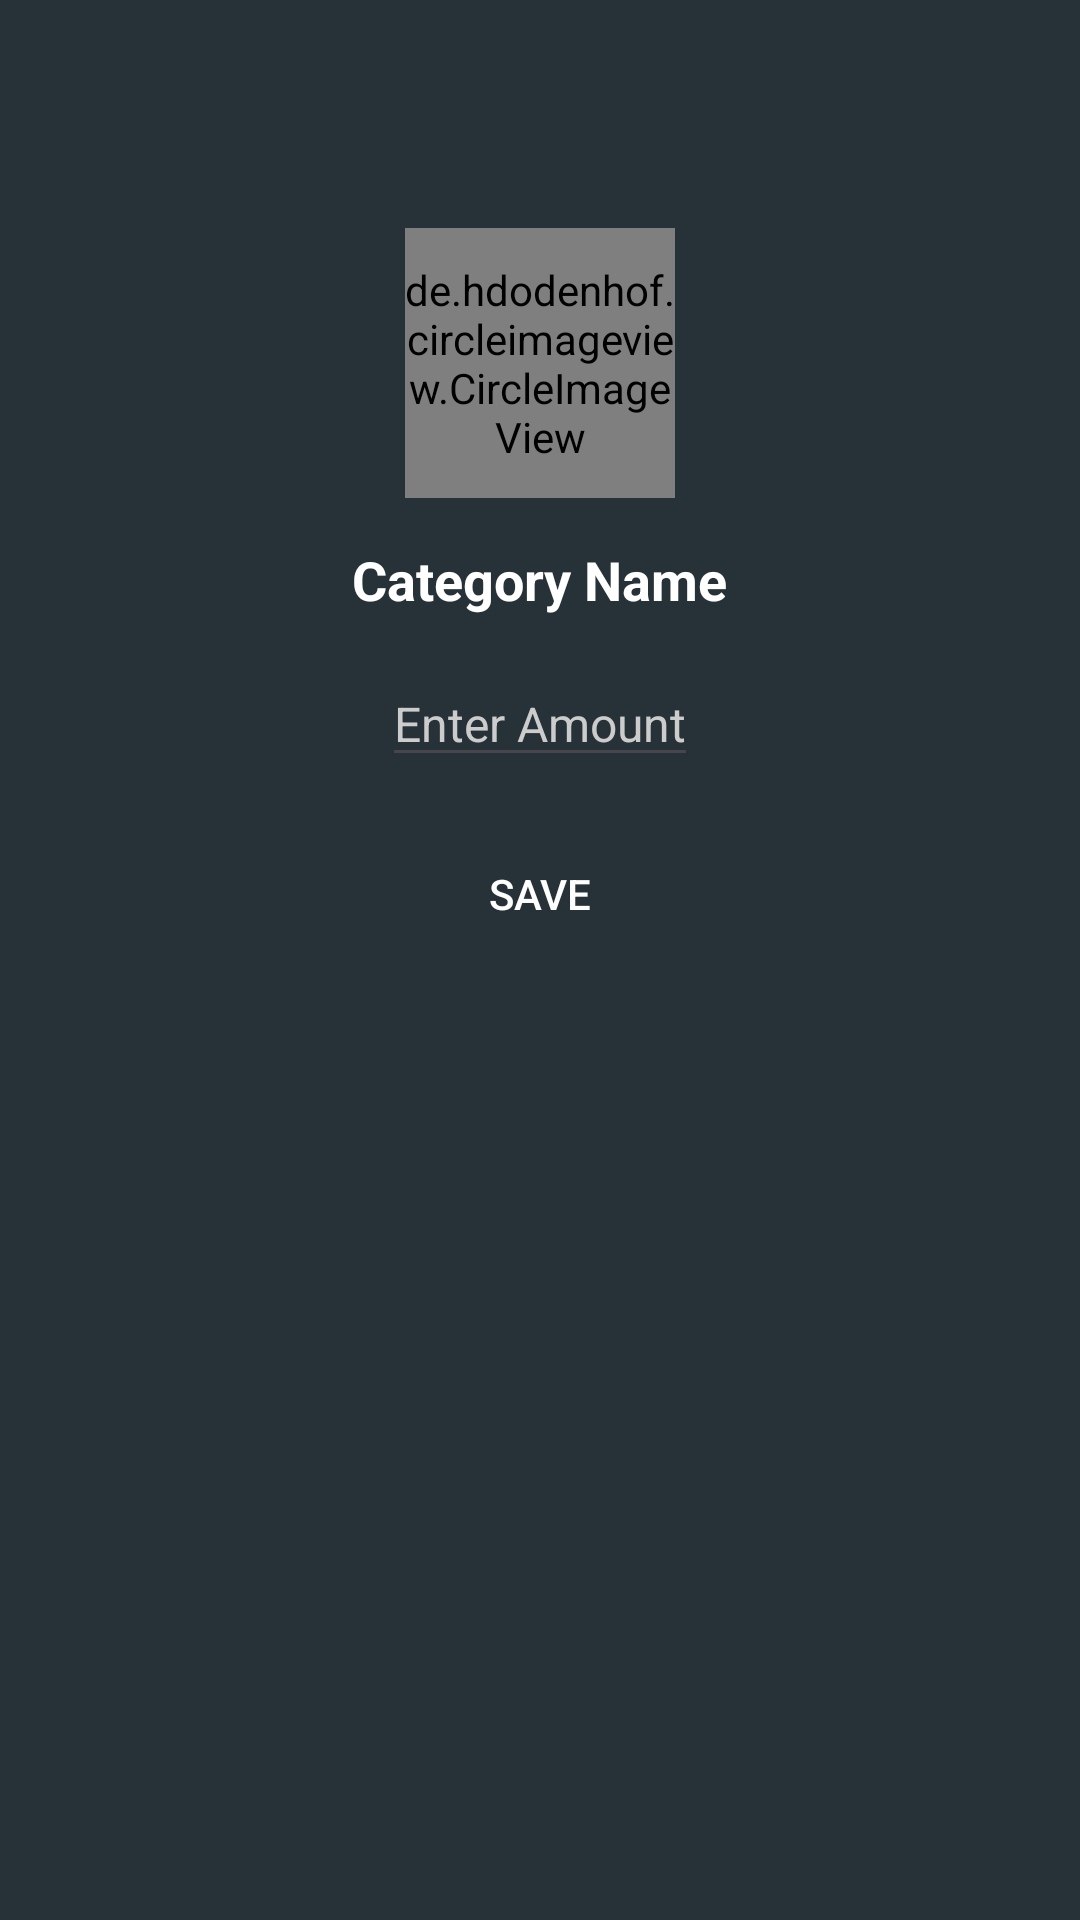

Layout XML and referenced resources for this Android screen:
<!-- AndroidManifest.xml: application theme Theme.BudgetTracker -->
<!-- res/layout/dialog_set_amount.xml -->
<?xml version="1.0" encoding="utf-8"?>
<LinearLayout xmlns:android="http://schemas.android.com/apk/res/android"
    xmlns:app="http://schemas.android.com/apk/res-auto"
    android:layout_width="300dp"
    android:layout_height="wrap_content"
    android:background="@color/grey_90"
    android:orientation="vertical">

    <LinearLayout
        android:layout_width="match_parent"
        android:layout_height="?android:attr/actionBarSize"
        android:orientation="horizontal">

        <View
            android:layout_width="0dp"
            android:layout_height="0dp"
            android:layout_weight="1" />

        <ImageButton
            android:id="@+id/bt_close"
            android:layout_width="?android:attr/actionBarSize"
            android:layout_height="?android:attr/actionBarSize"
            android:background="?attr/selectableItemBackgroundBorderless"
            android:tint="@color/grey_20"
            app:srcCompat="@drawable/ic_close" />

    </LinearLayout>

    <LinearLayout
        android:layout_width="match_parent"
        android:layout_height="wrap_content"
        android:gravity="center"
        android:minHeight="120dp"
        android:orientation="vertical"
        android:padding="@dimen/_20sdp">

        <de.hdodenhof.circleimageview.CircleImageView
            android:id="@+id/image"
            android:layout_width="90dp"
            android:layout_height="90dp"
            android:src="@mipmap/ic_launcher"
            app:civ_border_color="@color/overlay_dark_10"
            app:civ_border_width="2dp" />

        <TextView
            android:id="@+id/categoryname"
            android:layout_width="wrap_content"
            android:layout_height="wrap_content"
            android:layout_marginTop="@dimen/spacing_large"
            android:text="Category Name"
            android:textAppearance="@style/TextAppearance.AppCompat.Medium"
            android:textColor="@android:color/white"
            android:textStyle="bold" />
        <View
            android:layout_width="@dimen/_10sdp"
            android:layout_height="@dimen/_10sdp"/>

        <EditText
            android:id="@+id/content"
            android:layout_width="wrap_content"
            android:layout_height="wrap_content"
            android:layout_marginLeft="@dimen/spacing_middle"
            android:layout_marginRight="@dimen/spacing_middle"
            android:layout_marginTop="@dimen/_5sdp"
            android:inputType="number"
            android:hint="Enter Amount"
            android:textColorHint="@color/grey_20"
            android:textAlignment="center"
            android:textAppearance="@style/TextAppearance.AppCompat.Subhead"
            android:textColor="@color/grey_20" />

        <androidx.appcompat.widget.AppCompatButton
            android:id="@+id/save"
            android:layout_width="wrap_content"
            android:layout_height="wrap_content"
            android:layout_marginTop="@dimen/spacing_large"
            android:background="@drawable/btn_rounded_blue"
            android:paddingLeft="@dimen/_20sdp"
            style="@style/Widget.AppCompat.Button.Borderless"
            android:paddingRight="@dimen/_20sdp"
            android:text="save"
            android:textColor="@android:color/white" />
    </LinearLayout>



</LinearLayout>
<!-- resources referenced by this layout -->
<resources>
  <color name="grey_20">#cccccc</color>
  <color name="grey_90">#263238</color>
  <color name="overlay_dark_10">#1A000000</color>
  <dimen name="_10sdp">10.00dp</dimen>
  <dimen name="_20sdp">20dp</dimen>
  <dimen name="_5sdp">5dp</dimen>
  <dimen name="spacing_large">15dp</dimen>
  <dimen name="spacing_middle">10dp</dimen>
  <!-- mipmap ic_launcher: webp bitmap (mipmap-hdpi, 1664 bytes) -->
  <style name="Theme.BudgetTracker" parent="Base.Theme.BudgetTracker" />
  <style name="Base.Theme.BudgetTracker" parent="Theme.Material3.DayNight.NoActionBar">
          
          <item name="colorPrimary">@color/colorPrimary</item>
          <item name="colorPrimaryDark">@color/colorPrimaryDark</item>
          <item name="colorAccent">@color/colorAccent</item>
  
          
          <item name="actionBarStyle">@style/DarkActionBar</item>
      </style>
  <color name="colorPrimary">#0E68FF</color>
  <color name="colorPrimaryDark">#000001</color>
  <color name="colorAccent">#03DAC5</color>
  <style name="DarkActionBar" parent="Widget.AppCompat.ActionBar">
          <item name="background">@color/colorPrimaryDark</item>
          <item name="titleTextStyle">@style/DarkActionBarTitleText</item>
      </style>
  <style name="DarkActionBarTitleText" parent="TextAppearance.Widget.AppCompat.Toolbar.Title">
          <item name="android:textColor">@android:color/white</item>
      </style>
</resources>
